Run: headless pygame with SDL's dummy video driver; simulated clock (each Clock.tick advances the game by its frame time, no real sleeping); random seed 0; keys injected as events and as key.get_pressed() state; no mouse input.
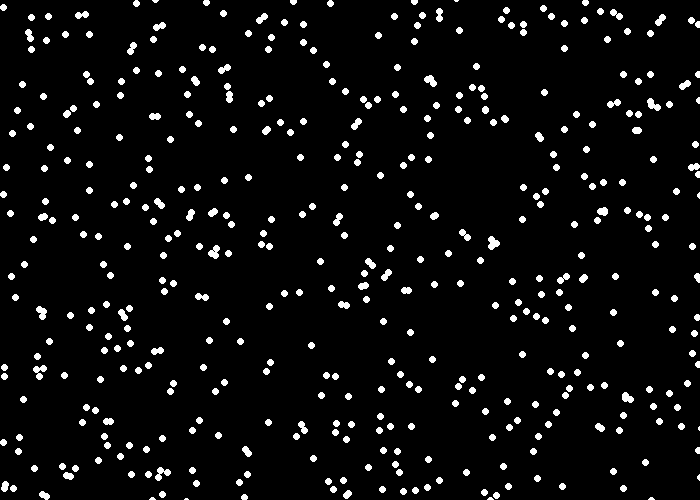
Frame 1 of 4 · flips 1–60 · no input
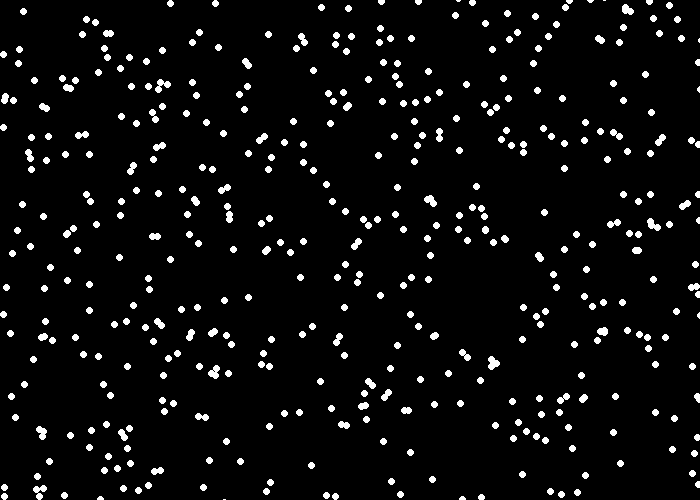
Frame 2 of 4 · flips 61–180 · tapped SPACE, RETURN · held RIGHT (→), D
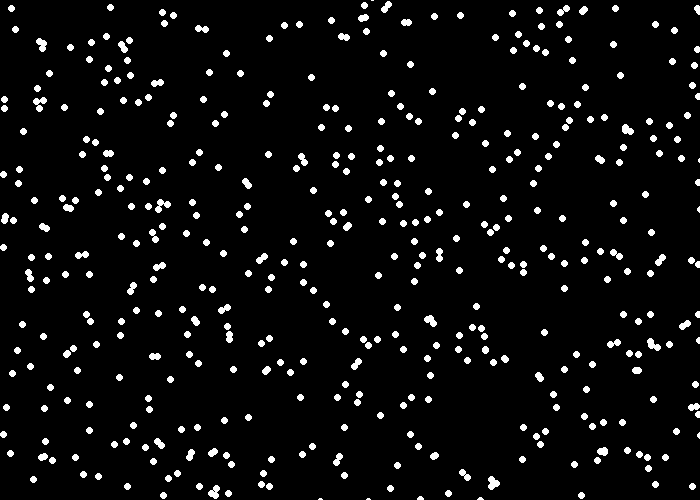
Frame 3 of 4 · flips 181–300 · held DOWN (↓), S
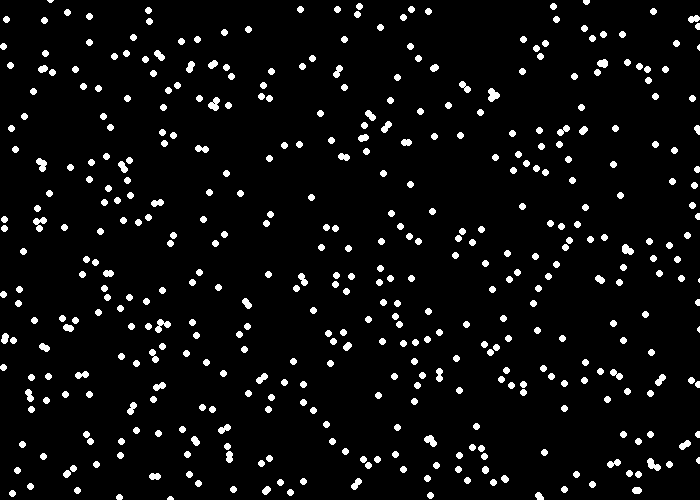
Frame 4 of 4 · flips 301–420 · held LEFT (←), A, UP (↑), W

The pygame program that drew these frames:

"""
Pygame base template
by Aaron Lee 2019
"""
import random
import pygame
pygame.init()  # do not put anything pygame above this line

# Define some colors (red, green, blue)
BLACK = (0, 0, 0)
WHITE = (255, 255, 255)
GREEN = (0, 255, 0)
RED = (255, 0, 0)

screen_width = 700
screen_height = 500
size = (screen_width, screen_height)  # width, height
screen = pygame.display.set_mode(size)

pygame.display.set_caption("Window Bar Name")

done = False  # condition for my game loop
clock = pygame.time.Clock() # Used to manage how fast the screen updates

snow_list = []

for i in range(500):
    x = random.randrange(screen_width)
    y = random.randrange(screen_height)
    snow_list.append([x, y])

print(snow_list)

# -------- Main Program Loop -----------
while not done:
    # --- Main event loop  (user inputs)
    for event in pygame.event.get():
        if event.type == pygame.QUIT:
            done = True

    # --- Game logic should go here

    # --- Drawing code should go here
    screen.fill(BLACK)

    for i in range(len(snow_list)):
        snow_list[i][1] += 1
        if snow_list[i][1] > screen_height:
            snow_list[i][1] = -7

        pygame.draw.ellipse(screen, WHITE, [snow_list[i][0], snow_list[i][1], 7, 7])

    pygame.display.flip() # Update the screen with what we've drawn.

    clock.tick(60)  # frames per second

# Close the window and quit.
pygame.quit()
